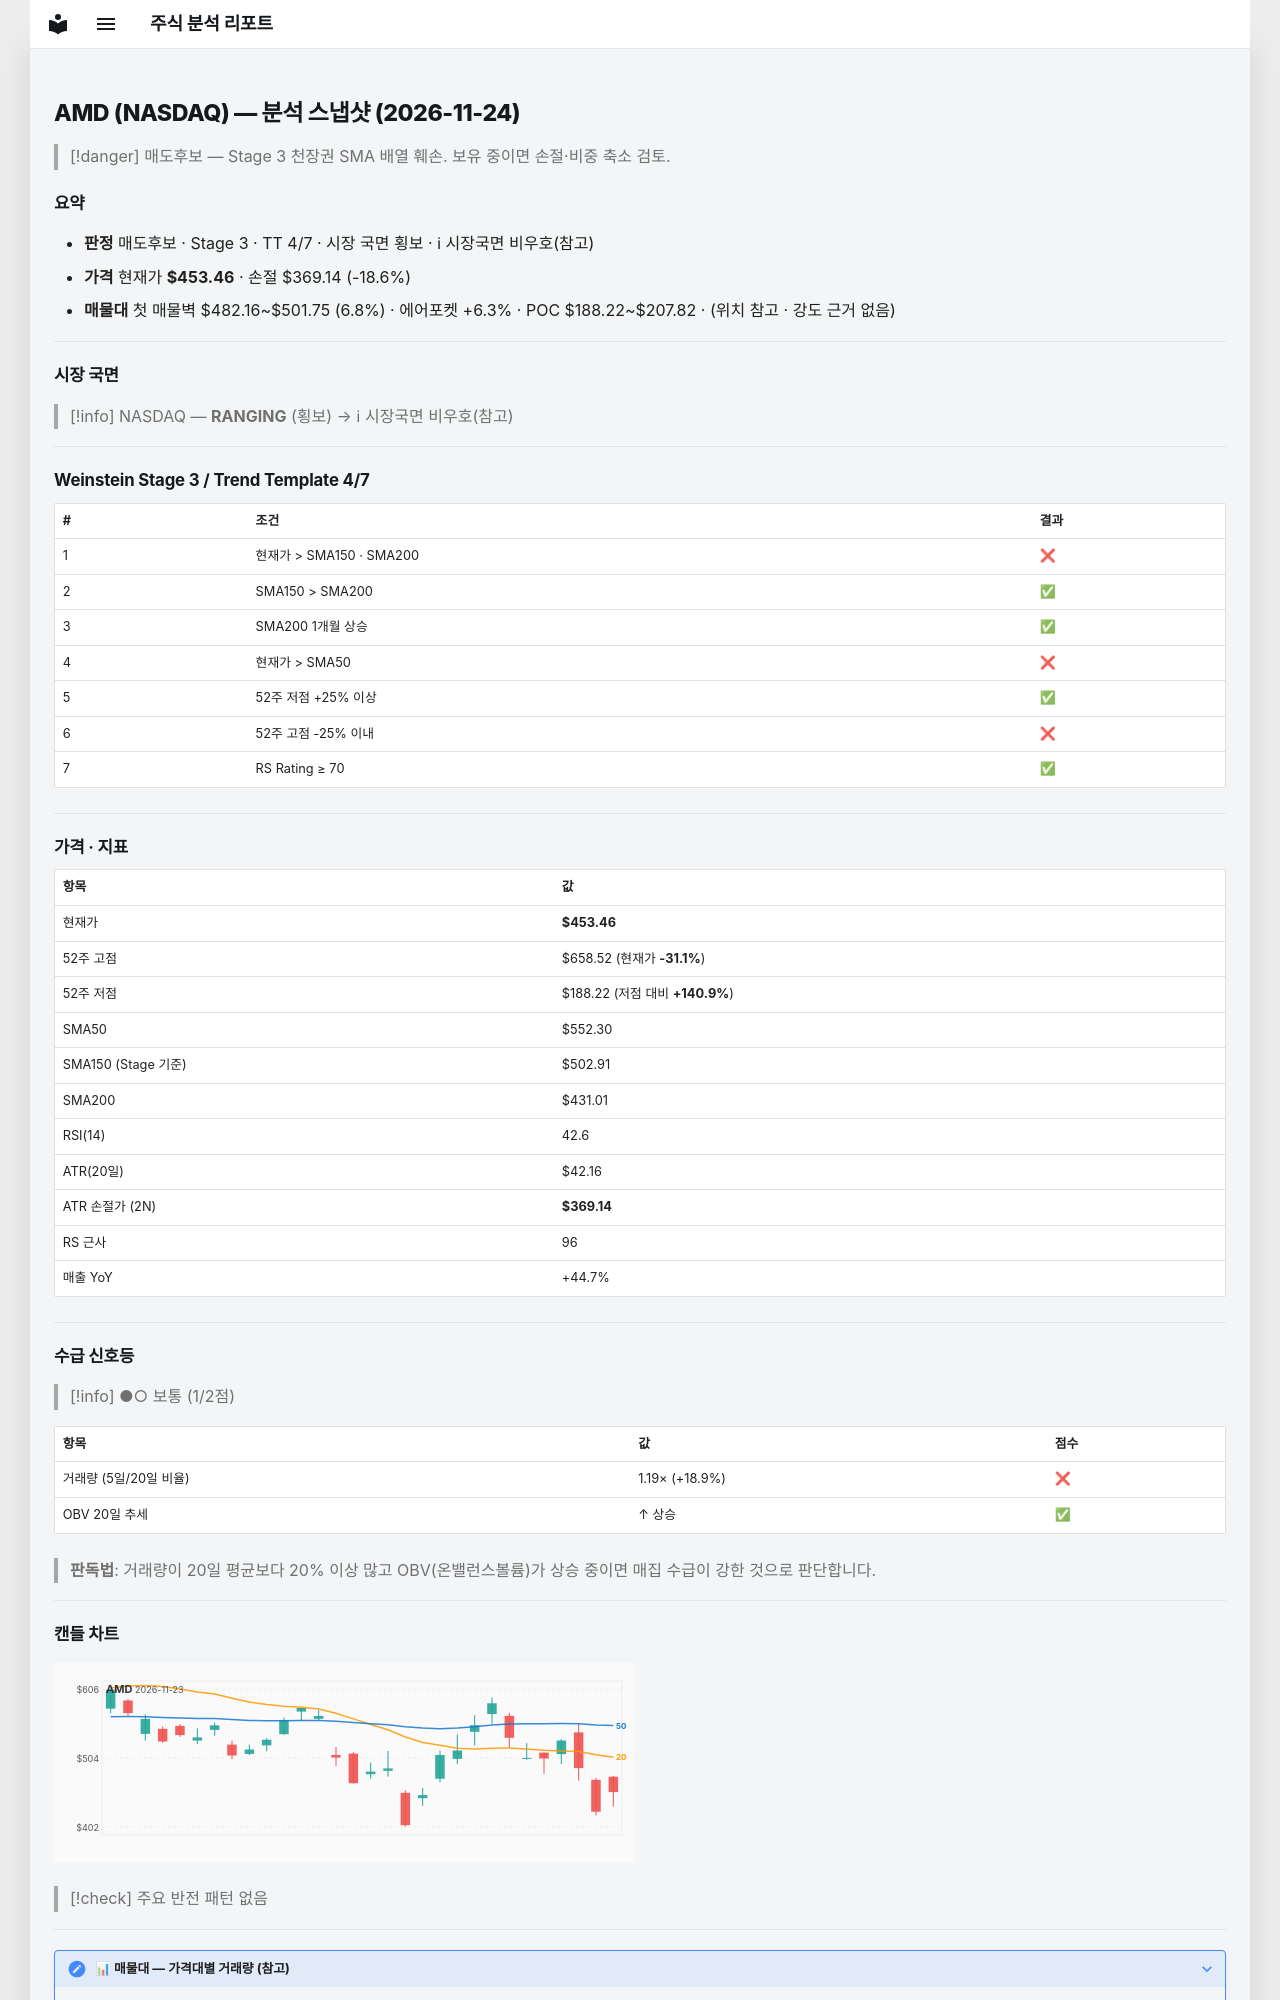

repository: soloandco/stock-reports · page: snapshots/AMD-2026-11-24/index.html · generator: mkdocs

---
type: analysis-snapshot
title: AMD 분석 스냅샷
ticker: AMD
market: NASDAQ
created: 2026-11-24
updated: 2026-11-24
bar-date: 2026-11-23
verdict: 매도후보
real-rr: 1.56
sma50-gap-pct: -17.9
weekly-position: 저항대재진입
weekly-overhead-price: 584.73
weekly-overhead-pct: 28.9
stage: 3
trend-template-score: 4
tt-max: 7
ma-set: sma-50-150-200
price: 453.4599914550781
stop-price: 369.14204992356986
market-regime: RANGING
supply-demand-score: 1/2
supply-demand-label: 보통
status: tracking
tags:
  - stock-agent
  - watchlist
  - AMD
  - analysis
related:
  - "[[analysis-template]]"
---

# AMD (NASDAQ) — 분석 스냅샷 (2026-11-24)

> [!danger] 매도후보 — Stage 3 천장권
> SMA 배열 훼손. 보유 중이면 손절·비중 축소 검토.

## 요약

- **판정** 매도후보 · Stage 3 · TT 4/7 · 시장 국면 횡보 · ℹ 시장국면 비우호(참고)
- **가격** 현재가 **$453.46** · 손절 $369.14 (-18.6%)
- **매물대** 첫 매물벽 $482.16~$501.75 (6.8%) · 에어포켓 +6.3% · POC $188.22~$207.82 · (위치 참고 · 강도 근거 없음)

---

## 시장 국면

> [!info] NASDAQ — **RANGING** (횡보) → ℹ 시장국면 비우호(참고)

---

## Weinstein Stage 3 / Trend Template 4/7

| # | 조건 | 결과 |
|---|------|------|
| 1 | 현재가 > SMA150 · SMA200 | ❌ |
| 2 | SMA150 > SMA200 | ✅ |
| 3 | SMA200 1개월 상승 | ✅ |
| 4 | 현재가 > SMA50 | ❌ |
| 5 | 52주 저점 +25% 이상 | ✅ |
| 6 | 52주 고점 -25% 이내 | ❌ |
| 7 | RS Rating ≥ 70 | ✅ |

---

## 가격 · 지표

| 항목 | 값 |
|------|---|
| 현재가 | **$453.46** |
| 52주 고점 | $658.52 (현재가 **-31.1%**) |
| 52주 저점 | $188.22 (저점 대비 **+140.9%**) |
| SMA50 | $552.30 |
| SMA150 (Stage 기준) | $502.91 |
| SMA200 | $431.01 |
| RSI(14) | 42.6 |
| ATR(20일) | $42.16 |
| ATR 손절가 (2N) | **$369.14** |
| RS 근사 | 96 |
| 매출 YoY | +44.7% |

---
## 수급 신호등

> [!info] ●○ 보통 (1/2점)

| 항목 | 값 | 점수 |
|------|------|------|
| 거래량 (5일/20일 비율) | 1.19× (+18.9%) | ❌ |
| OBV 20일 추세 | ↑ 상승 | ✅ |

> **판독법**: 거래량이 20일 평균보다 20% 이상 많고 OBV(온밸런스볼륨)가 상승 중이면 매집 수급이 강한 것으로 판단합니다.

---
